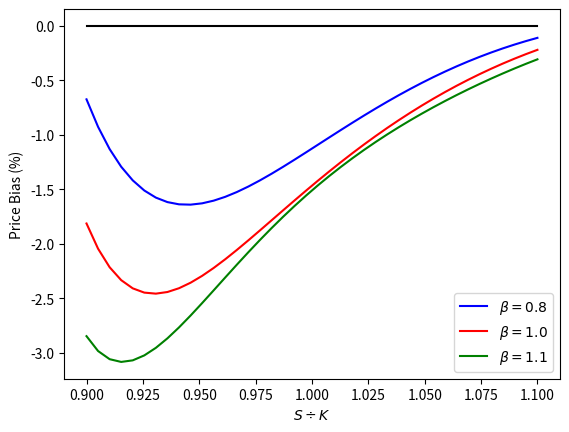

Reproduce this figure in Python.
#-*- utf8 -*-

"""
INFLUENCE DE BETA SUR LE BIAIS

"""

import matplotlib.pyplot as plt
import numpy as np
from scipy.stats import norm

n = norm.pdf
N = norm.cdf

def bs_price(S, K, T, r, sigma):
    d1 = (np.log(S/K)+(r+sigma*sigma/2.)*T)/(sigma*np.sqrt(T))
    d2 = d1-sigma*np.sqrt(T)
    return S*N(d1)-K*np.exp(-r*T)*N(d2)


def hw_price(S, K, T, r, sigma, beta):
    k = beta*beta * T
    racineT = np.sqrt(T)
    d1 = (np.log(S/K)+(r+sigma*sigma/2.)*T)/(sigma*racineT)
    d2 = d1-sigma*np.sqrt(T)
    c1 = sigma * S * racineT * n(d1)
    t1 = k *(1 + k/4 + k*k/20 + k*k*k/120 + k*k*k*k/840)* (d1 * d2 - 1) / 24
    t2 = k*k * (1 + 17*k/4/6 + 57 * k*k/28/6 + 89 * k * k * k / 112 / 6) *((d1 * d2 -3)*(d1*d2 - 1) - d1*d1 - d2 * d2) / 120

    return S*N(d1)-K*np.exp(-r*T)*N(d2) + c1 * (t1 + t2)

if __name__ == '__main__' :

    abscisse = np.linspace(0.9, 1.1, 40)

    HW = np.array([[hw_price(x, 1.0, 0.5, 0., 0.15, v0) for x in abscisse] for v0 in [0.0, 0.8, 1.0, 1.1]])

    # Plot
    plt.plot([0.9, 1.1], [0, 0], color='black')
    plt.plot(abscisse, (HW[1,:] - HW[0,:])/HW[0,:] * 100, color='b', label = r'$\beta = 0.8$')
    plt.plot(abscisse, (HW[2,:] - HW[0,:])/HW[0,:] * 100, color='r', label = r'$\beta = 1.0$')
    plt.plot(abscisse, (HW[3,:] - HW[0,:])/HW[0,:] * 100, color='g', label = r'$\beta = 1.1$')
    plt.ylabel('Price Bias (%)')
    plt.xlabel(r'$S \div K$')
    plt.legend(loc='lower right')
    plt.show()
